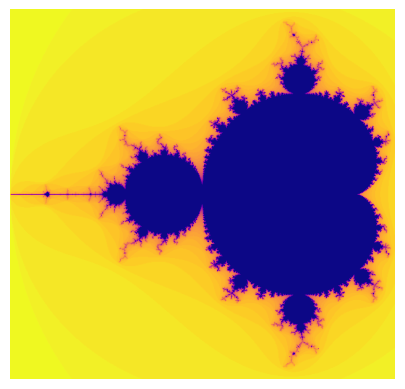

Source code (Python):
import matplotlib.pyplot as plt
import numpy as np


def get_iter(c:complex, thresh:int =4, max_steps:int =25) -> int:
    # Z_(n) = (Z_(n-1))^2 + c
    # Z_(0) = c
    z=c
    i=1
    while i<max_steps and (z*z.conjugate()).real < thresh:
        z=z*z +c
        i+=1
    return i

def plotter(n, thresh, max_steps=25):

    # image_coordinate (integers) --> real value to use on 
    # complex plane
    mapper = lambda x,y: (4*(x-n//2)/n, 4*(y-n//2)/n)

    # create image array (n*n) fill value 255
    img=np.full((n,n), 255)
    
    # since we know the bounds of x and y use it to save 
    # redundant computations
    # x \in {-2, 0.47} , y \in {-1.17, 1.17}
    x_lower = 0
    x_upper = 5*n//8
    y_lower = 2*n//10
    y_upper = 8*n//10
    
    for x in range(x_lower, x_upper):
        for y in range(y_lower, y_upper):
            
            it = get_iter(complex(*mapper(x,y)), 
                           thresh=thresh, 
                           max_steps=max_steps)
            
            # image get rotated with -90 dergee (don't know why)
            # so know rotating 90 by changing coordinate below
            img[y][x] = 255 - it

    return img[y_lower:y_upper, x_lower:x_upper]


n=1000
img = plotter(n, thresh=4, max_steps=50)
plt.imshow(img, cmap="plasma")
plt.axis("off")
plt.show()